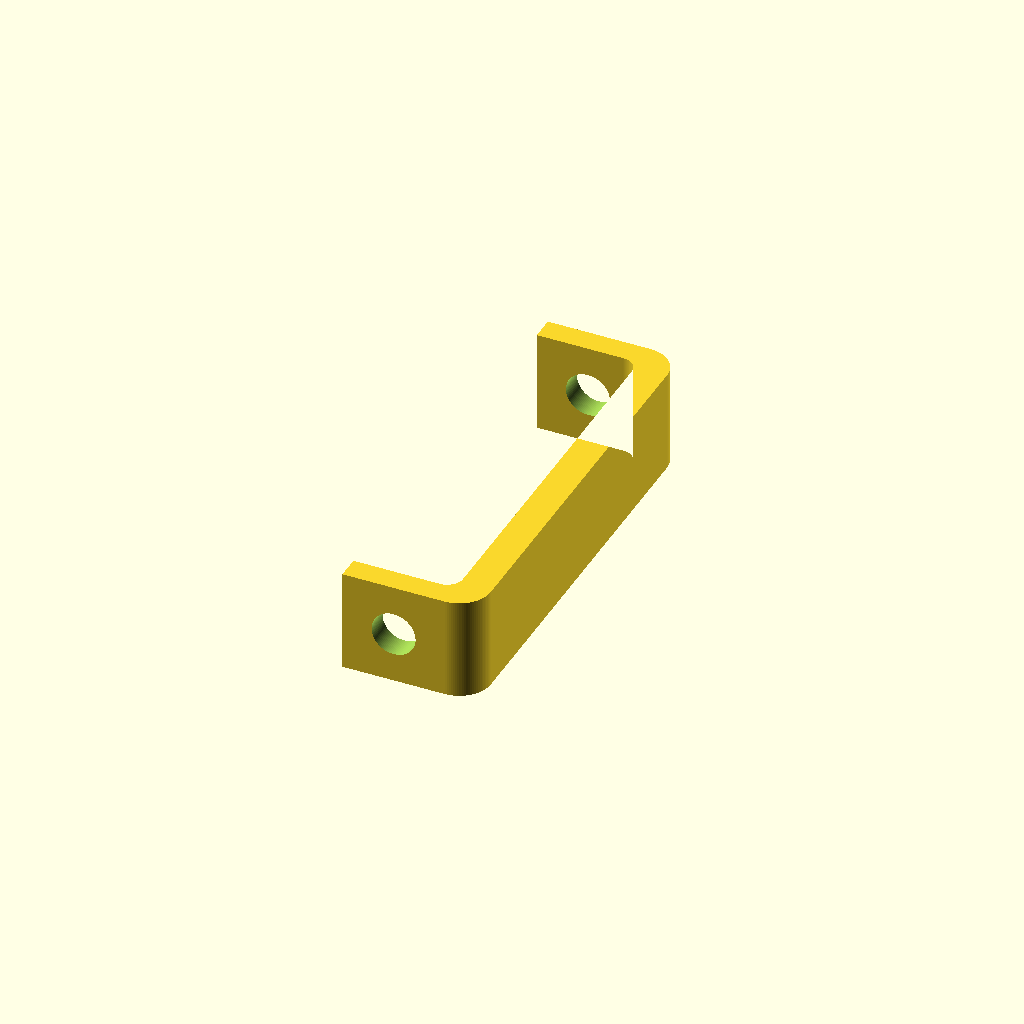
Cell 1: the model at its default parameters.
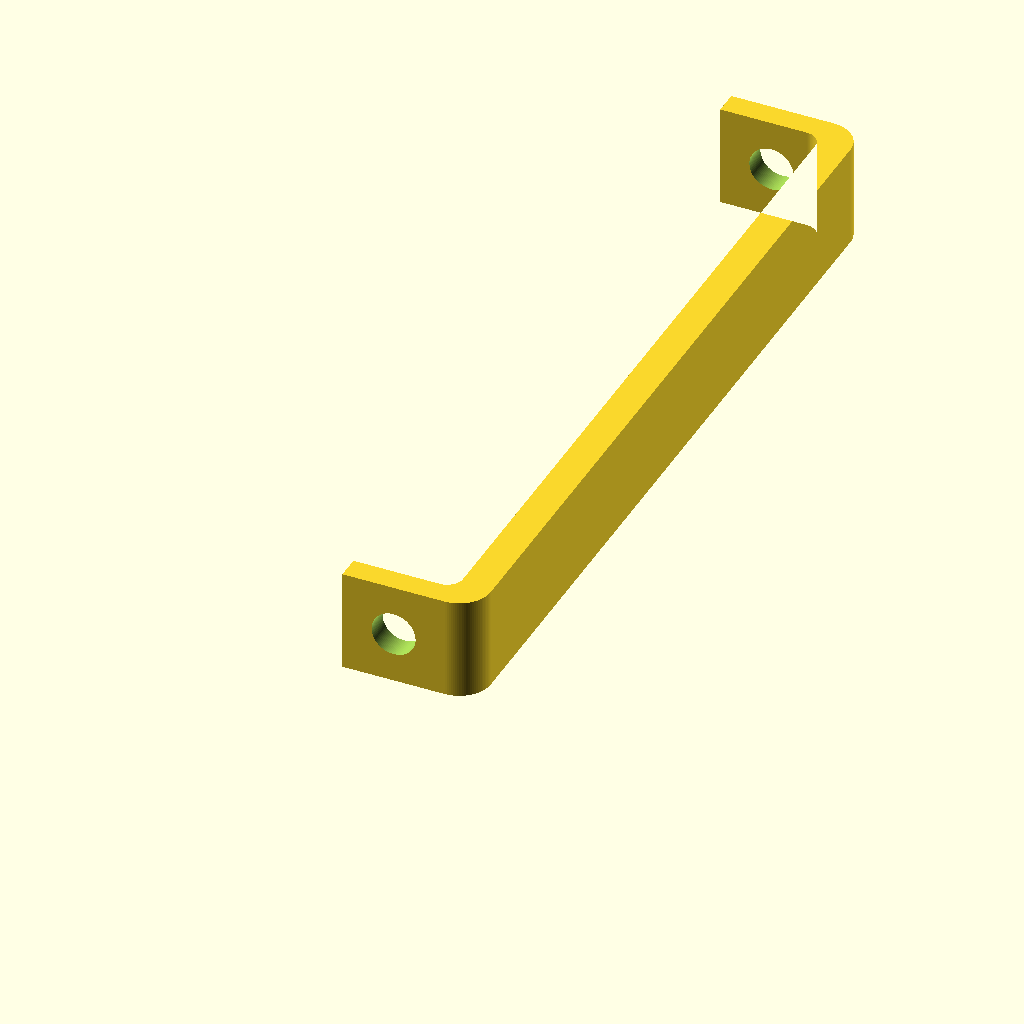
Cell 2: gap = 50 (everything else at default).
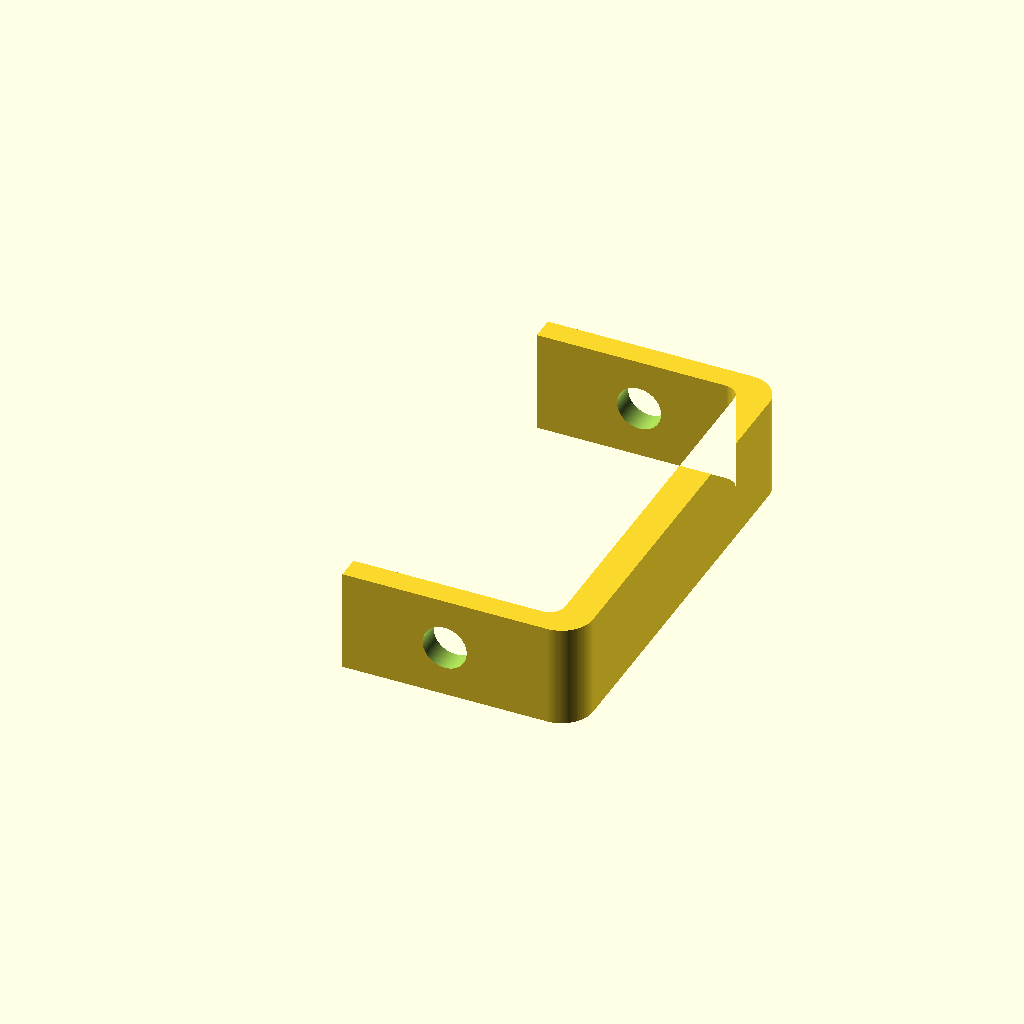
Cell 3 — pad_len set to 13, the other parameters unchanged.
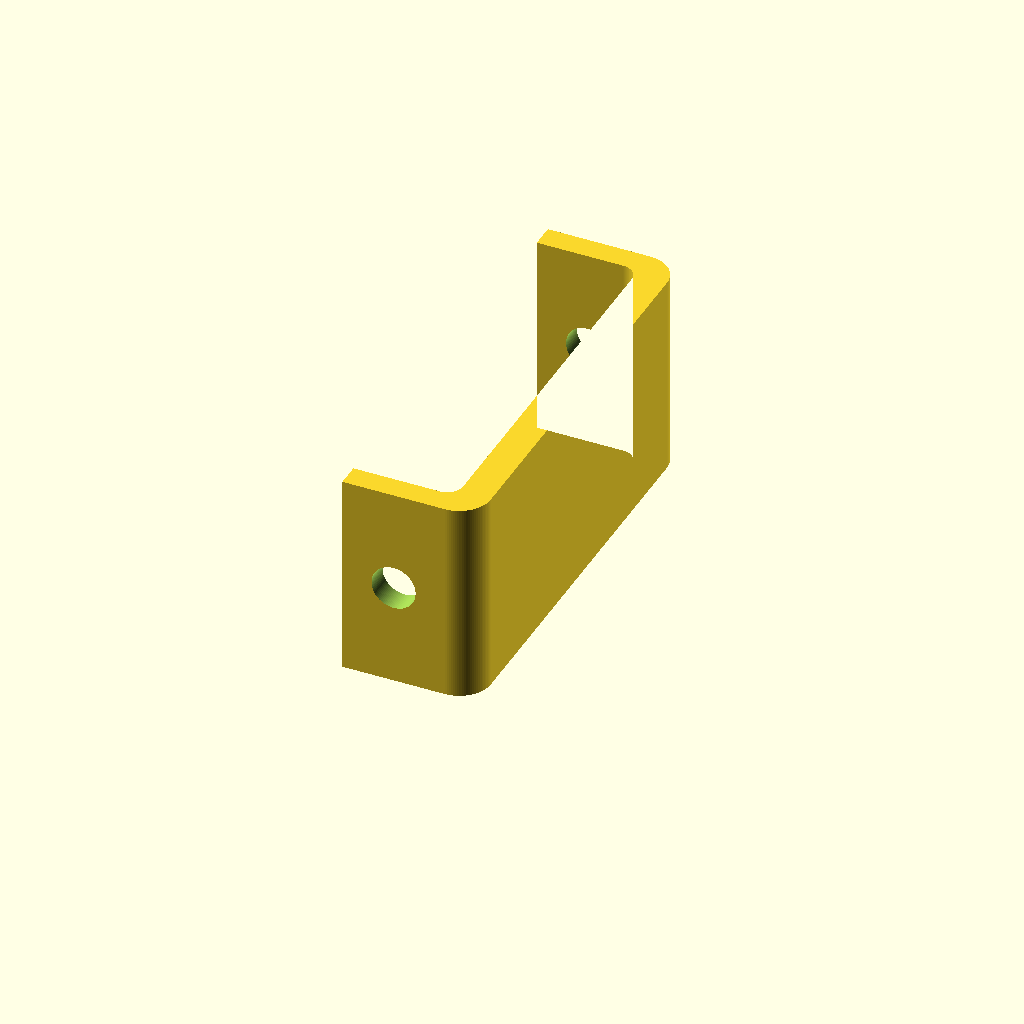
Cell 4: the same model with pad_w = 13.
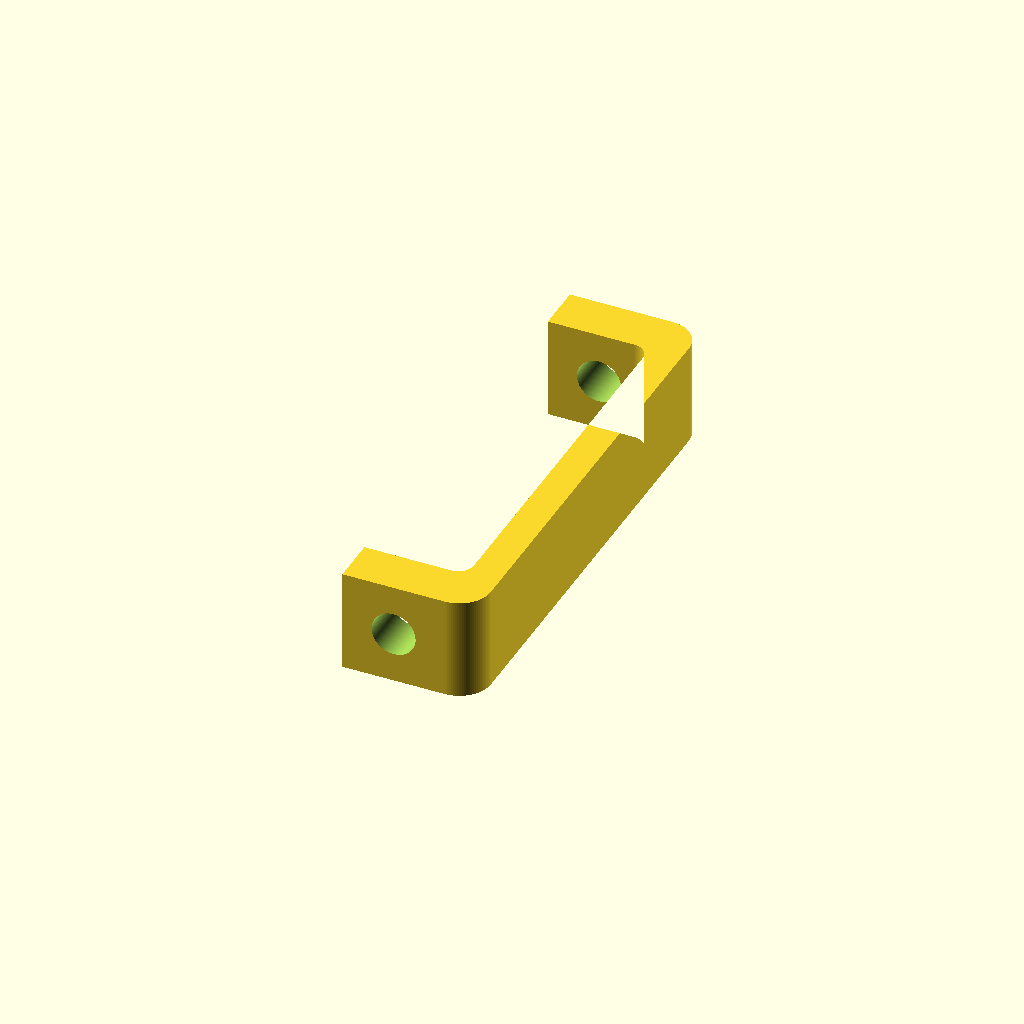
Cell 5: the same model with pad_t = 3.
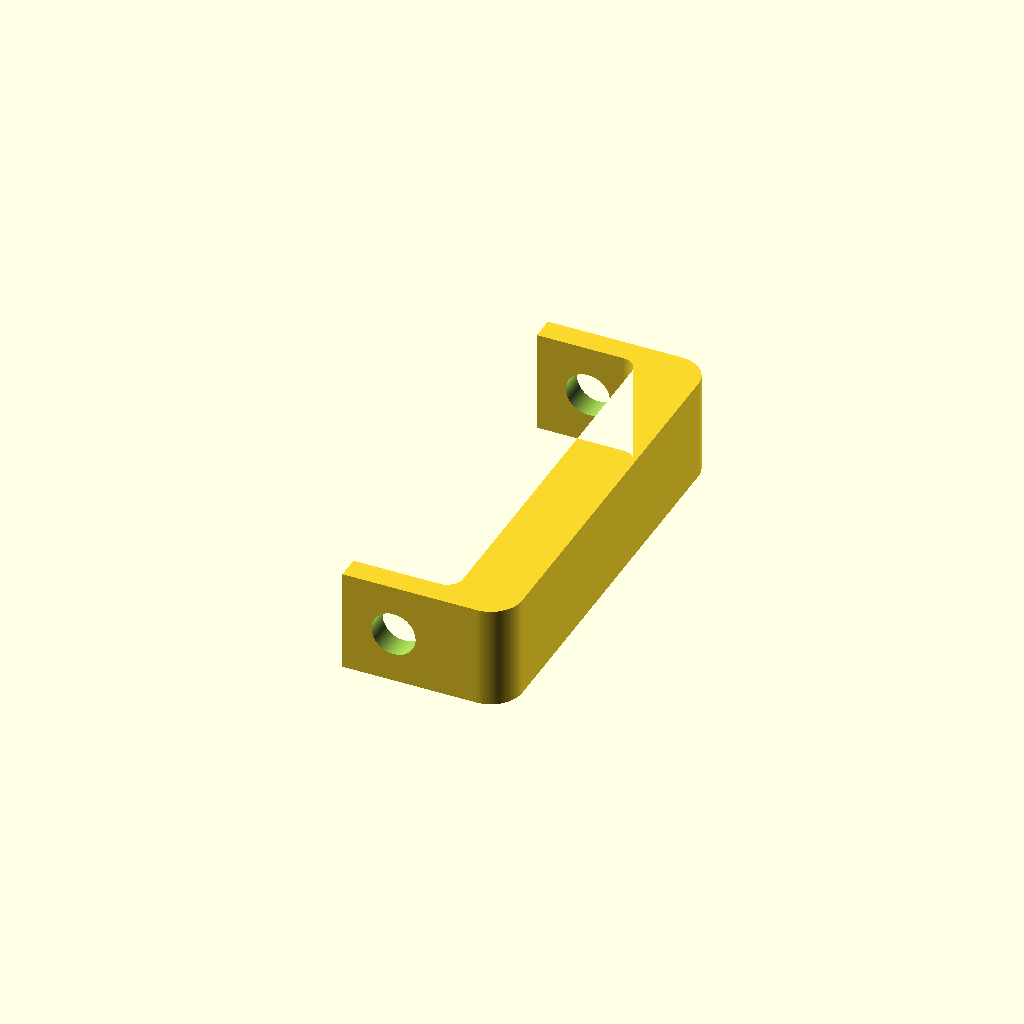
Cell 6: the same model with wall = 4.
All cells are drawn from one camera (rotation 55°, 0°, 25°, orthographic, colour scheme Cornfield), so only the parameter changes between them.
The OpenSCAD source (assets/v0/c-bracket-25mm-gap-2.8mm-holes.scad):
// 3D-Printable C-Shaped Corner Spacer Bracket
// Perfectly symmetric, 6.5x6.5mm Pads, 1.5mm Thickness, 25mm Gap, 2mm Wall

$fn = 100; // High resolution for smooth holes and fillets

// --- Key Dimensions ---
gap = 25;           // Gap between mounting surfaces
pad_len = 6.5;      // Pad length (X axis)
pad_w = 6.5;        // Pad width (Z axis, extruded thickness)
pad_t = 1.5;        // Pad thickness (Y axis)
wall = 2.0;         // Wall thickness
hole_d = 2.8;       // M2.5 screw clearance

r_out = 2.0;        // Outer corner rounding
r_in = 1.0;         // Inner corner rounding

// --- Derived Calculations ---
total_h = pad_t + gap + pad_t; // 28 mm total height
total_d = pad_len + wall;      // 8.5 mm total depth

// --- 3D Generation ---
difference() {
    // 1. Main Bracket Body (Generated lying flat for optimal printing)
    linear_extrude(height = pad_w) {
        difference() {
            // Outer Boundary
            hull() {
                // Front edges of the pads
                translate([0, 0]) square([0.1, pad_t]);
                translate([0, total_h - pad_t]) square([0.1, pad_t]);

                // Back outer rounded corners
                translate([total_d - r_out, r_out]) circle(r=r_out);
                translate([total_d - r_out, total_h - r_out]) circle(r=r_out);
            }

            // Inner Cutout
            hull() {
                // Open front section between the pads
                translate([-1, pad_t]) square([0.1, gap]);

                // Back inner rounded corners
                translate([pad_len - r_in, pad_t + r_in]) circle(r=r_in);
                translate([pad_len - r_in, total_h - pad_t - r_in]) circle(r=r_in);
            }
        }
    }

    // 2. Drill Bottom Pad Hole (Horizontal orientation)
    // Perfectly centered at 3.25mm from the edges
    translate([pad_len / 2, -1, pad_w / 2])
        rotate([-90, 0, 0])
        cylinder(h = pad_t + 2, d = hole_d);

    // 3. Drill Top Pad Hole (Horizontal orientation)
    // Perfectly centered at 3.25mm from the edges
    translate([pad_len / 2, total_h - pad_t - 1, pad_w / 2])
        rotate([-90, 0, 0])
        cylinder(h = pad_t + 2, d = hole_d);
}
Customizer parameters (derived from the source; name, type, default, range or options):
gap: number, default 25
pad_len: number, default 6.5
pad_w: number, default 6.5
pad_t: number, default 1.5
wall: number, default 2
hole_d: number, default 2.8
r_out: number, default 2
r_in: number, default 1
